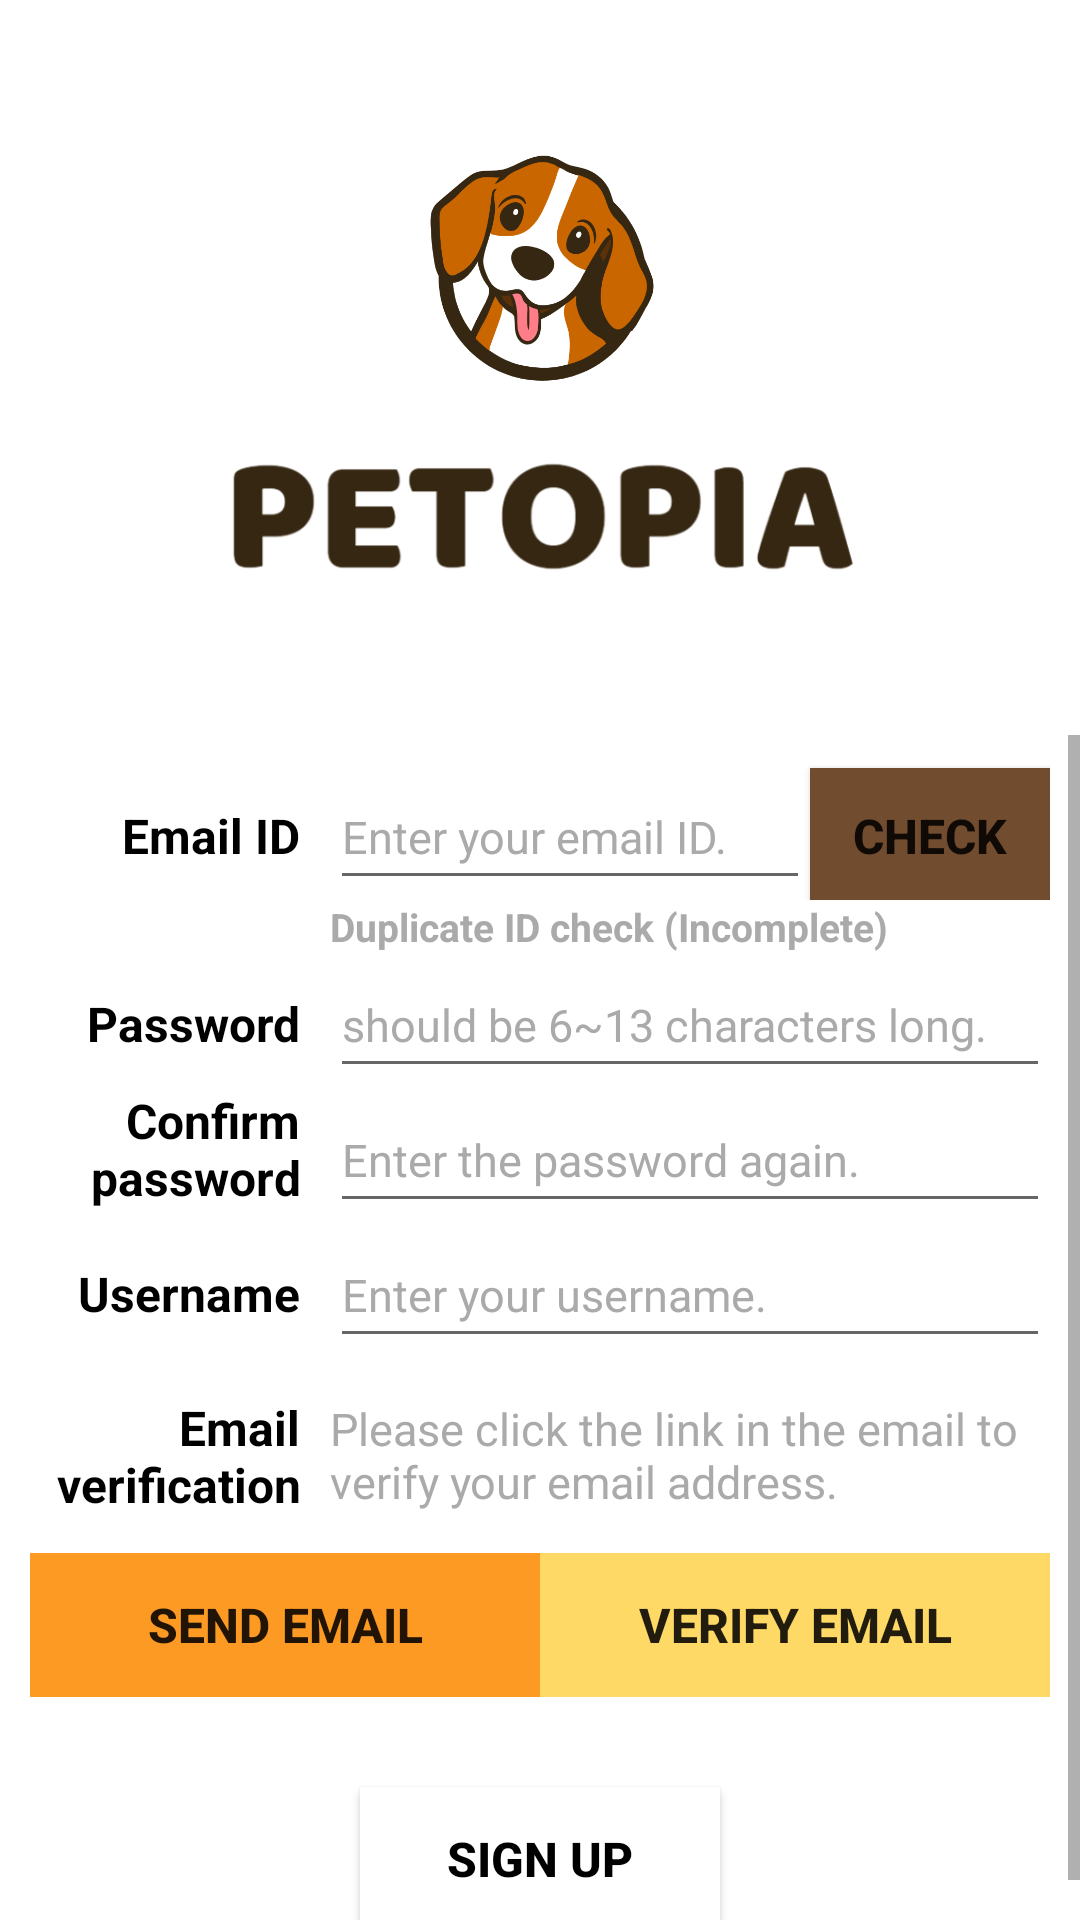

Write the Android layout XML for this screen, with the resource values it uses.
<!-- AndroidManifest.xml: application theme AppTheme -->
<!-- res/layout/activity_signup.xml -->
<?xml version="1.0" encoding="utf-8"?>
<androidx.constraintlayout.widget.ConstraintLayout
    xmlns:android="http://schemas.android.com/apk/res/android"
    xmlns:tools="http://schemas.android.com/tools"
    android:layout_width="match_parent"
    android:layout_height="match_parent"
    android:background="@android:color/white"
    tools:context="com.example.petopiaapp.Activities.SignupActivity">

    <LinearLayout
        android:orientation="vertical"
        android:layout_width="match_parent"
        android:layout_height="match_parent"
        android:gravity="center_horizontal">

        <ImageView
            android:id="@+id/app_icon"
            android:src="@drawable/app_icon"
            android:layout_width="80dp"
            android:layout_height="80dp"
            android:layout_marginTop="150px"
            android:layout_marginBottom="30px" />

        <ImageView
            android:id="@+id/app_title1"
            android:src="@drawable/app_title"
            android:layout_width="230dp"
            android:layout_height="65dp"
            android:layout_marginBottom="120px"/>

        <ScrollView
            android:id="@+id/scroll"
            android:layout_width="wrap_content"
            android:layout_height="wrap_content"
            android:layout_gravity="center">

            <LinearLayout

                android:id="@+id/signup_linear"
                android:layout_width="wrap_content"
                android:layout_height="wrap_content"
                android:orientation="vertical"
                android:padding="10dp"
                android:background="@android:color/white">

                <TableLayout
                    android:id="@+id/table_id"
                    android:layout_width="340dp"
                    android:layout_height="wrap_content"
                    android:layout_gravity="center"
                    android:stretchColumns="1"
                    android:shrinkColumns="0">

                    <TableRow>
                        <TextView
                            android:id="@+id/id"
                            android:layout_width="90dp"
                            android:layout_height="wrap_content"
                            android:text="Email ID"
                            android:textColor="@android:color/black"
                            android:textSize="16dp"
                            android:textStyle="bold"
                            android:textAlignment="textEnd"
                            android:gravity="end" />

                        <EditText
                            android:id="@+id/edit_signup_id"
                            android:layout_width="160dp"
                            android:layout_height="45dp"
                            android:layout_marginLeft="10dp"
                            android:textColorHint="@android:color/darker_gray"
                            android:textColor="@android:color/black"
                            android:textSize="15dp"
                            android:hint="Enter your email ID."
                            android:inputType="text"/>
                        <Button
                            android:id="@+id/check_button"
                            android:layout_width="80dp"
                            android:layout_height="45dp"
                            android:background="#714C2F"
                            android:text="check"
                            android:textSize="16dp"
                            android:textStyle="bold"/>
                    </TableRow>

                    <TextView
                        android:id="@+id/dup_tv"
                        android:layout_width="160dp"
                        android:layout_height="wrap_content"
                        android:layout_marginLeft="100dp"
                        android:text="Duplicate ID check (Incomplete)"
                        android:textColor="@android:color/darker_gray"
                        android:textSize="13dp"
                        android:textStyle="bold" />

                    <TableLayout
                        android:id="@+id/table_pw"
                        android:layout_width="330dp"
                        android:layout_height="wrap_content"
                        android:layout_gravity="center"
                        android:shrinkColumns="0"
                        android:stretchColumns="1">

                        <TableRow>
                            <TextView
                                android:id="@+id/pw"
                                android:layout_width="90dp"
                                android:layout_height="wrap_content"
                                android:text="Password"
                                android:textColor="@android:color/black"
                                android:textSize="16dp"
                                android:textStyle="bold"
                                android:textAlignment="textEnd"
                                android:gravity="end" />

                            <EditText
                                android:id="@+id/edit_signup_pw"
                                android:layout_width="160dp"
                                android:layout_height="45dp"
                                android:layout_marginLeft="10dp"
                                android:textColorHint="@android:color/darker_gray"
                                android:textColor="@android:color/black"
                                android:textSize="15dp"
                                android:hint="should be 6~13 characters long."
                                android:inputType="textPassword" />

                        </TableRow>

                        <TableRow>
                            <TextView
                                android:id="@+id/pw_check"
                                android:layout_width="90dp"
                                android:layout_height="wrap_content"
                                android:layout_gravity="end"
                                android:text="Confirm password"
                                android:textColor="@android:color/black"
                                android:textSize="16dp"
                                android:textStyle="bold"
                                android:textAlignment="textEnd"/>

                            <EditText
                                android:id="@+id/edit_pw_check"
                                android:layout_width="160dp"
                                android:layout_height="45dp"
                                android:layout_marginLeft="10dp"
                                android:textColorHint="@android:color/darker_gray"
                                android:textColor="@android:color/black"
                                android:textSize="15dp"
                                android:hint="Enter the password again."
                                android:inputType="textPassword"/>
                        </TableRow>

                        <TableRow>
                            <TextView
                                android:id="@+id/name"
                                android:layout_width="80dp"
                                android:layout_height="wrap_content"
                                android:text="Username"
                                android:textColor="@android:color/black"
                                android:textSize="16dp"
                                android:textStyle="bold"
                                android:textAlignment="textEnd"
                                android:gravity="end" />

                            <EditText
                                android:id="@+id/edit_signup_name"
                                android:layout_width="160dp"
                                android:layout_height="45dp"
                                android:layout_marginLeft="10dp"
                                android:textColorHint="@android:color/darker_gray"
                                android:textColor="@android:color/black"
                                android:textSize="15dp"
                                android:hint="Enter your username."
                                android:inputType="textPersonName" />
                        </TableRow>

                        <TableRow>
                            <TextView
                                android:id="@+id/verify"
                                android:layout_width="90dp"
                                android:layout_height="wrap_content"
                                android:layout_marginTop="10dp"
                                android:layout_marginBottom="10dp"
                                android:text="Email verification"
                                android:textColor="@android:color/black"
                                android:textSize="16dp"
                                android:textStyle="bold"
                                android:textAlignment="textEnd"
                                android:gravity="end" />

                            <TextView
                                android:id="@+id/verify_tv"
                                android:layout_width="160dp"
                                android:layout_height="45dp"
                                android:layout_marginLeft="10dp"
                                android:layout_marginTop="10dp"
                                android:layout_marginBottom="10dp"
                                android:gravity="center_vertical"
                                android:text="Please click the link in the email to verify your email address."
                                android:textColor="@android:color/darker_gray"
                                android:textSize="15dp" />
                        </TableRow>

                    </TableLayout>

                </TableLayout>

                <TableLayout
                    android:id="@+id/table_verifyButtons"
                    android:layout_width="340dp"
                    android:layout_height="wrap_content"
                    android:layout_gravity="center"
                    android:stretchColumns="1"
                    android:shrinkColumns="0">

                    <TableRow>
                        <Button
                            android:id="@+id/send_button"
                            android:layout_width="170dp"
                            android:layout_height="wrap_content"
                            android:background="@color/main_orange"
                            android:text="SEND EMAIL"
                            android:textSize="16dp"
                            android:textStyle="bold"/>

                        <Button
                            android:id="@+id/verify_button"
                            android:layout_width="100dp"
                            android:layout_height="wrap_content"
                            android:background="@color/sub_yellow"
                            android:text="VERIFY EMAIL"
                            android:textSize="16dp"
                            android:textStyle="bold"/>
                    </TableRow>
                </TableLayout>
                <Button
                    android:id="@+id/signup_enter"
                    android:layout_width="120dp"
                    android:layout_height="wrap_content"
                    android:layout_gravity="center"
                    android:layout_marginTop="30dp"
                    android:background="@android:color/white"
                    android:text="SIGN UP"
                    android:textColor="@android:color/black"
                    android:textSize="16dp"
                    android:textStyle="bold" />
            </LinearLayout>

        </ScrollView>

    </LinearLayout>

</androidx.constraintlayout.widget.ConstraintLayout>
<!-- resources referenced by this layout -->
<resources>
  <color name="main_orange">#FD9A24</color>
  <color name="sub_yellow">#FFD966</color>
  <!-- drawable app_icon: png bitmap (drawable, 38248 bytes) -->
  <!-- drawable app_title: png bitmap (drawable, 19303 bytes) -->
  <style name="AppTheme" parent="Theme.AppCompat.Light.NoActionBar">
          
          <item name="windowNoTitle">true</item>
          <item name="colorPrimary">@color/colorPrimary</item>
          <item name="colorPrimaryDark">@android:color/holo_orange_light</item>
          <item name="colorAccent">@color/colorAccent</item>
      </style>
  <color name="colorPrimary">#455CDE</color>
  <color name="colorAccent">#C2BDBF</color>
</resources>
